Labelled photos from "crop", an image-classification folder in AAAI2026Anonymous15907/BTRFusion. The possible labels are: MRI scan, PET scan.

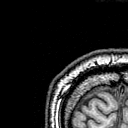
Label: MRI scan

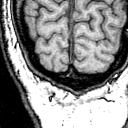
Label: MRI scan

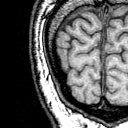
Label: MRI scan

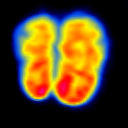
Label: PET scan

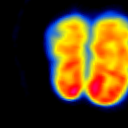
Label: PET scan

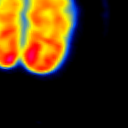
Label: PET scan
